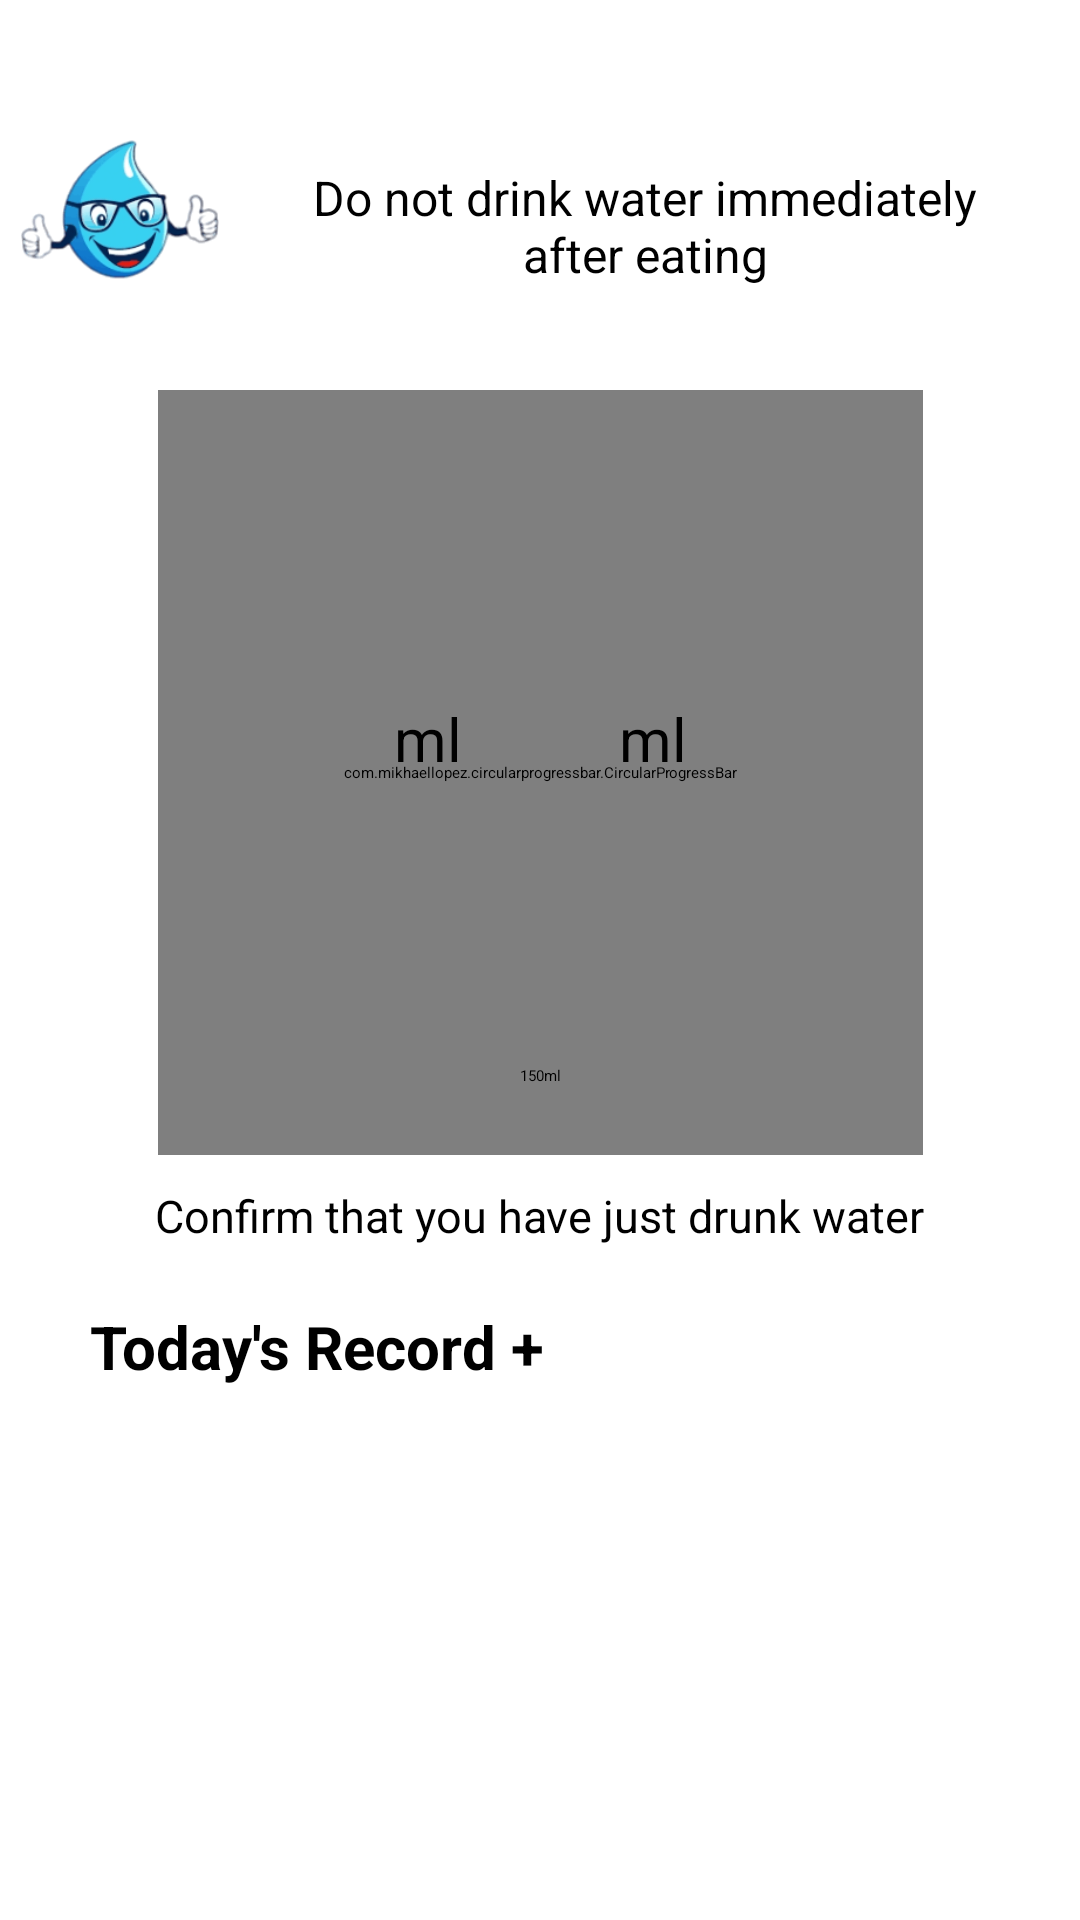

Reconstruct the res/layout file that produces this screen, plus the resources it refers to.
<!-- AndroidManifest.xml: application theme Theme.Water_Tracker_Application -->
<!-- res/layout/fragment_home.xml -->
<?xml version="1.0" encoding="utf-8"?>
<ScrollView xmlns:android="http://schemas.android.com/apk/res/android"
    xmlns:tools="http://schemas.android.com/tools"
    android:layout_width="match_parent"
    android:layout_height="match_parent"
    xmlns:app="http://schemas.android.com/apk/res-auto"
    tools:context=".HomeFragment">

        <androidx.constraintlayout.widget.ConstraintLayout
            android:layout_width="match_parent"
            android:layout_height="wrap_content">

            <ImageView
                android:id="@+id/waterDroplet"
                android:layout_width="80dp"
                android:layout_height="80dp"
                android:layout_marginTop="30dp"
                android:src="@drawable/water_drop_specs"
                app:layout_constraintLeft_toLeftOf="parent"
                app:layout_constraintTop_toTopOf="parent" />

            <TextView
                android:id="@+id/quoteTextView"
                android:layout_width="0dp"
                android:layout_height="wrap_content"
                android:text="Do not drink water immediately after eating"
                android:textSize="16sp"
                android:textAlignment="center"
                android:layout_marginRight="20dp"
                android:layout_marginTop="55dp"
                android:layout_marginLeft="10dp"
                app:layout_constraintRight_toRightOf="parent"
                app:layout_constraintLeft_toRightOf="@+id/waterDroplet"
                app:layout_constraintTop_toTopOf="parent" />

            <com.mikhaellopez.circularprogressbar.CircularProgressBar
                android:id="@+id/circularProgressBar"
                android:layout_width="255dp"
                android:layout_height="255dp"
                android:layout_marginTop="130dp"
                app:layout_constraintLeft_toLeftOf="parent"
                app:layout_constraintRight_toRightOf="parent"
                app:layout_constraintTop_toTopOf="parent" />

            <TextView
                android:id="@+id/textBelowCircularProgreeBar"
                android:layout_width="wrap_content"
                android:layout_height="wrap_content"
                android:text="Confirm that you have just drunk water"
                android:textSize="15sp"
                android:layout_marginTop="10dp"
                app:layout_constraintLeft_toLeftOf="parent"
                app:layout_constraintRight_toRightOf="parent"
                app:layout_constraintTop_toBottomOf="@id/circularProgressBar" />

            <TextView
                android:id="@+id/todaysRecordTextView"
                android:layout_width="wrap_content"
                android:layout_height="wrap_content"
                android:text="Today's Record + "
                android:textSize="20sp"
                app:layout_constraintTop_toBottomOf="@id/textBelowCircularProgreeBar"
                app:layout_constraintLeft_toLeftOf="parent"
                android:layout_marginLeft="30dp"
                android:layout_marginTop="20dp"
                android:textStyle="bold" />

            <androidx.recyclerview.widget.RecyclerView
                android:id="@+id/logRecyclerView"
                android:layout_width="0dp"
                android:layout_height="wrap_content"
                android:background="@drawable/recyclerview_border"
                android:layout_marginTop="15dp"
                app:layout_constraintLeft_toLeftOf="parent"
                app:layout_constraintRight_toRightOf="parent"
                app:layout_constraintTop_toBottomOf="@+id/todaysRecordTextView" />

            <TextView
                android:id="@+id/currentML"
                android:layout_width="100dp"
                android:layout_height="50dp"
                android:layout_marginLeft="105dp"
                android:hint="ml"
                android:textAlignment="center"
                android:textAllCaps="false"
                android:textSize="20sp"
                app:layout_constraintLeft_toLeftOf="parent"
                app:layout_constraintRight_toLeftOf="@+id/guideline"
                app:layout_constraintBottom_toBottomOf="@id/circularProgressBar"
                app:layout_constraintTop_toTopOf="@id/circularProgressBar" />

            <TextView
                android:id="@+id/requiredML"
                android:layout_width="100dp"
                android:layout_height="50dp"
                android:layout_marginRight="105dp"
                android:hint="ml"
                android:textAlignment="center"
                android:textAllCaps="false"
                android:textSize="20sp"
                app:layout_constraintLeft_toRightOf="@+id/guideline"
                app:layout_constraintRight_toRightOf="parent"
                app:layout_constraintBottom_toBottomOf="@id/circularProgressBar"
                app:layout_constraintTop_toTopOf="@id/circularProgressBar" />

            <ImageButton
                android:id="@+id/addWaterButton"
                android:layout_width="65dp"
                android:layout_height="65dp"
                android:layout_marginTop="270dp"
                android:layout_marginBottom="10dp"
                android:scaleType="fitCenter"
                app:layout_constraintBottom_toBottomOf="@id/circularProgressBar"
                app:layout_constraintLeft_toLeftOf="parent"
                app:layout_constraintRight_toRightOf="parent"
                app:layout_constraintTop_toTopOf="parent"
                app:srcCompat="@drawable/glass_" />

            <TextView
                android:id="@+id/belowButton"
                android:layout_width="wrap_content"
                android:layout_height="wrap_content"
                android:text="150ml"
                app:layout_constraintTop_toBottomOf="@id/addWaterButton"
                app:layout_constraintLeft_toLeftOf="parent"
                app:layout_constraintRight_toRightOf="parent" />

            <androidx.constraintlayout.widget.Guideline
                android:id="@+id/guideline"
                android:layout_width="wrap_content"
                android:layout_height="wrap_content"
                android:orientation="vertical"
                app:layout_constraintGuide_percent="0.5" />

        </androidx.constraintlayout.widget.ConstraintLayout>
    </ScrollView>
<!-- resources referenced by this layout -->
<resources>
  <!-- drawable glass_: png bitmap (drawable, 1375 bytes) -->
  <!-- drawable recyclerview_border (drawable) -->
  <inset xmlns:android="http://schemas.android.com/apk/res/android"
      android:insetLeft="20dp"
      android:insetTop="20dp"
      android:insetRight="20dp"
      android:insetBottom="20dp">
  
  <shape>
  <stroke
      android:width="2dp"
  android:color="@color/black" />
  </shape>
      </inset>
  <!-- drawable water_drop_specs: png bitmap (drawable, 7348 bytes) -->
  <style name="Theme.Water_Tracker_Application" parent="Base.Theme.Water_Tracker_Application" />
  <color name="black">#FF000000</color>
  <style name="Base.Theme.Water_Tracker_Application" parent="Theme.Material3.Light.NoActionBar">
          
          <item name="colorPrimary">@color/purple_500</item>
      </style>
  <color name="purple_500">#4566D3</color>
</resources>
